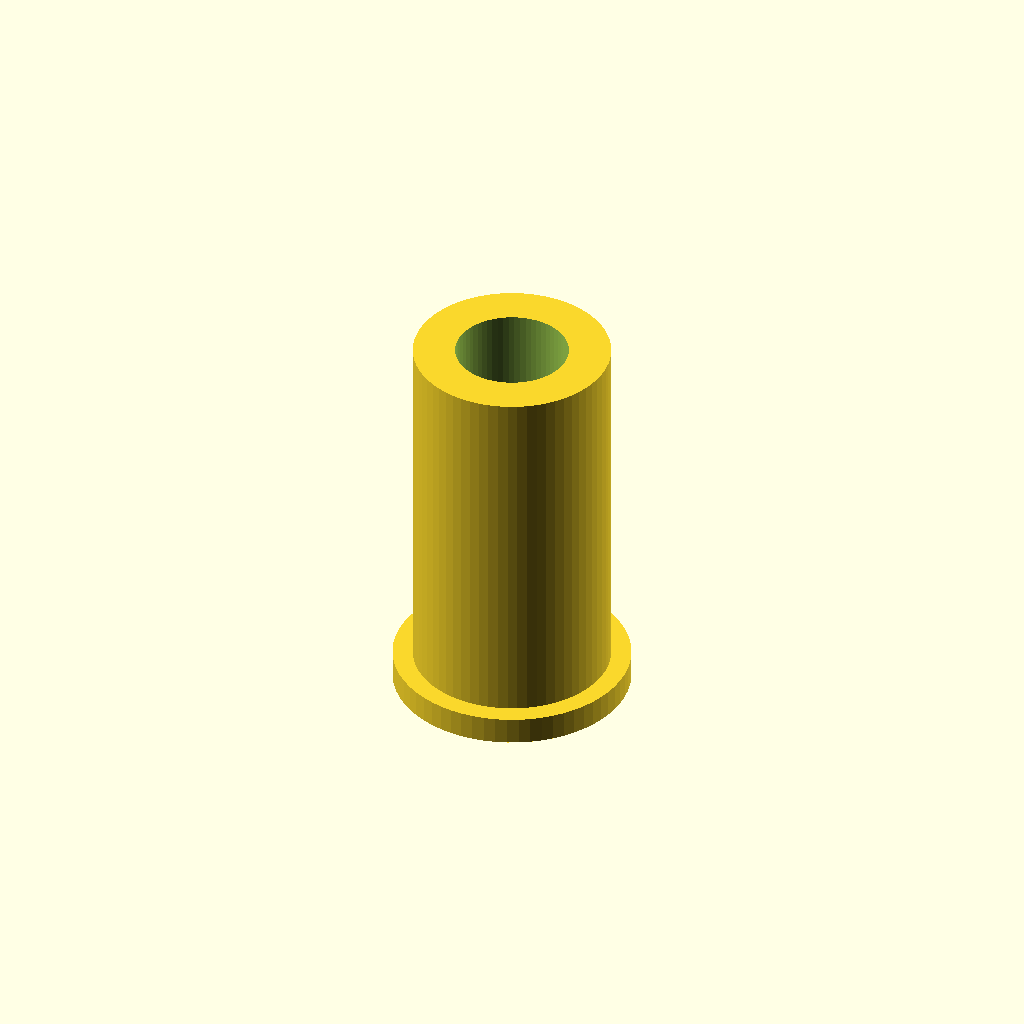
Cell 1: rendered with the file's own defaults.
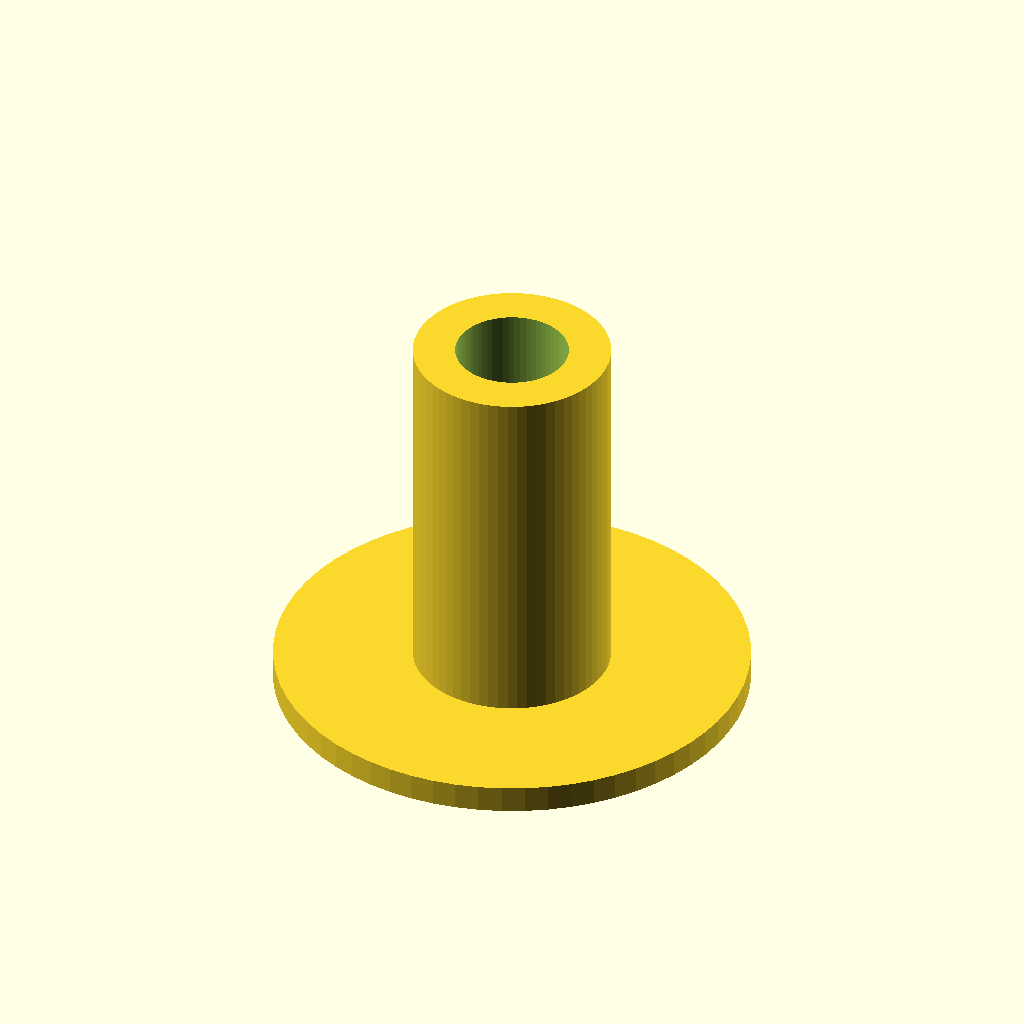
Cell 2: the same model with collar_od = 26.
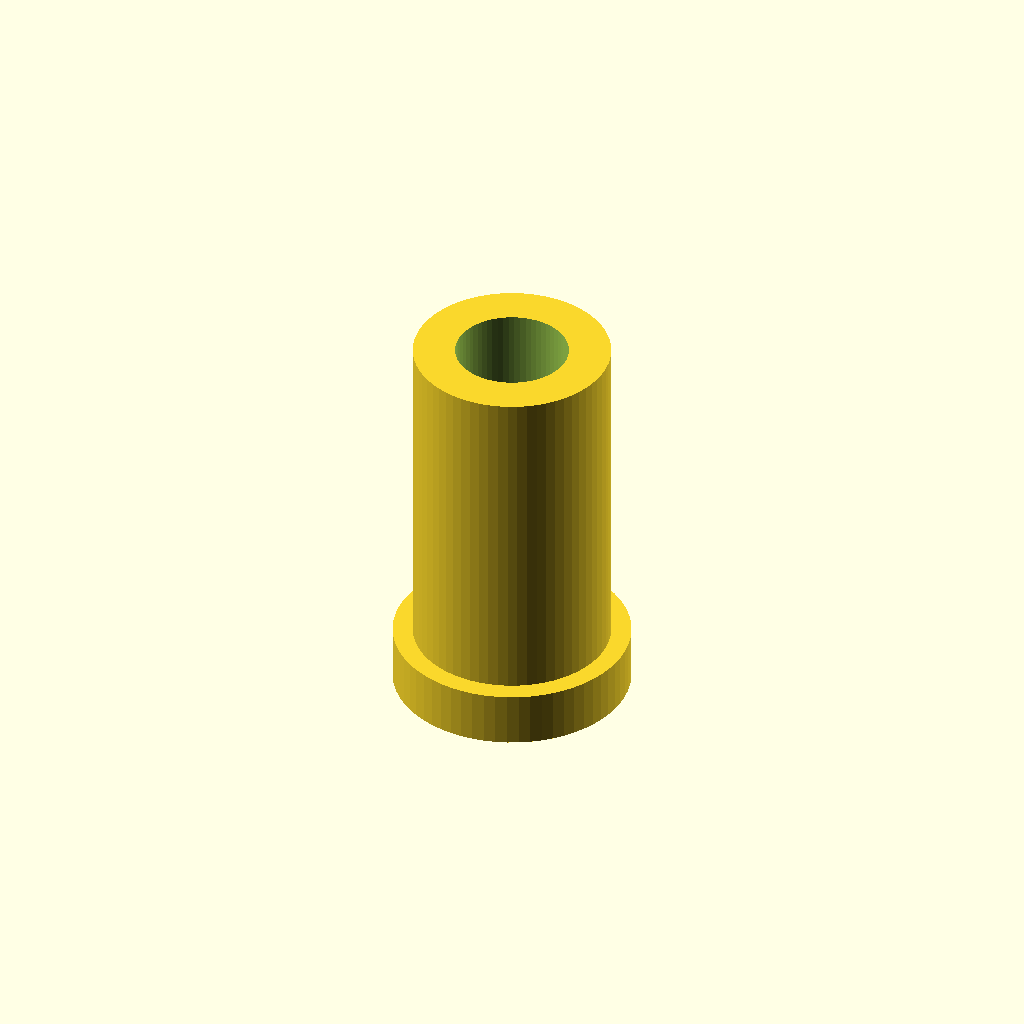
Cell 3 — collar_t set to 3, the other parameters unchanged.
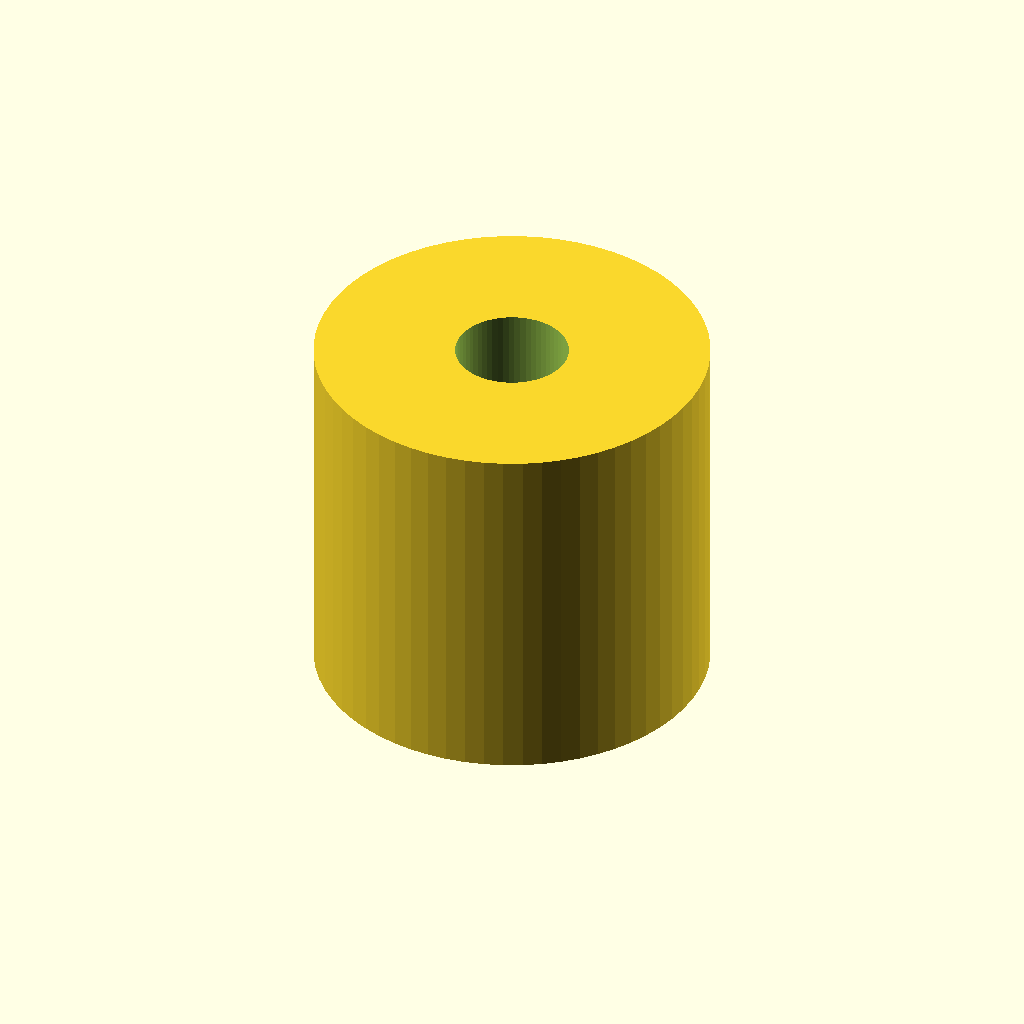
Cell 4: body_od = 21.6 (everything else at default).
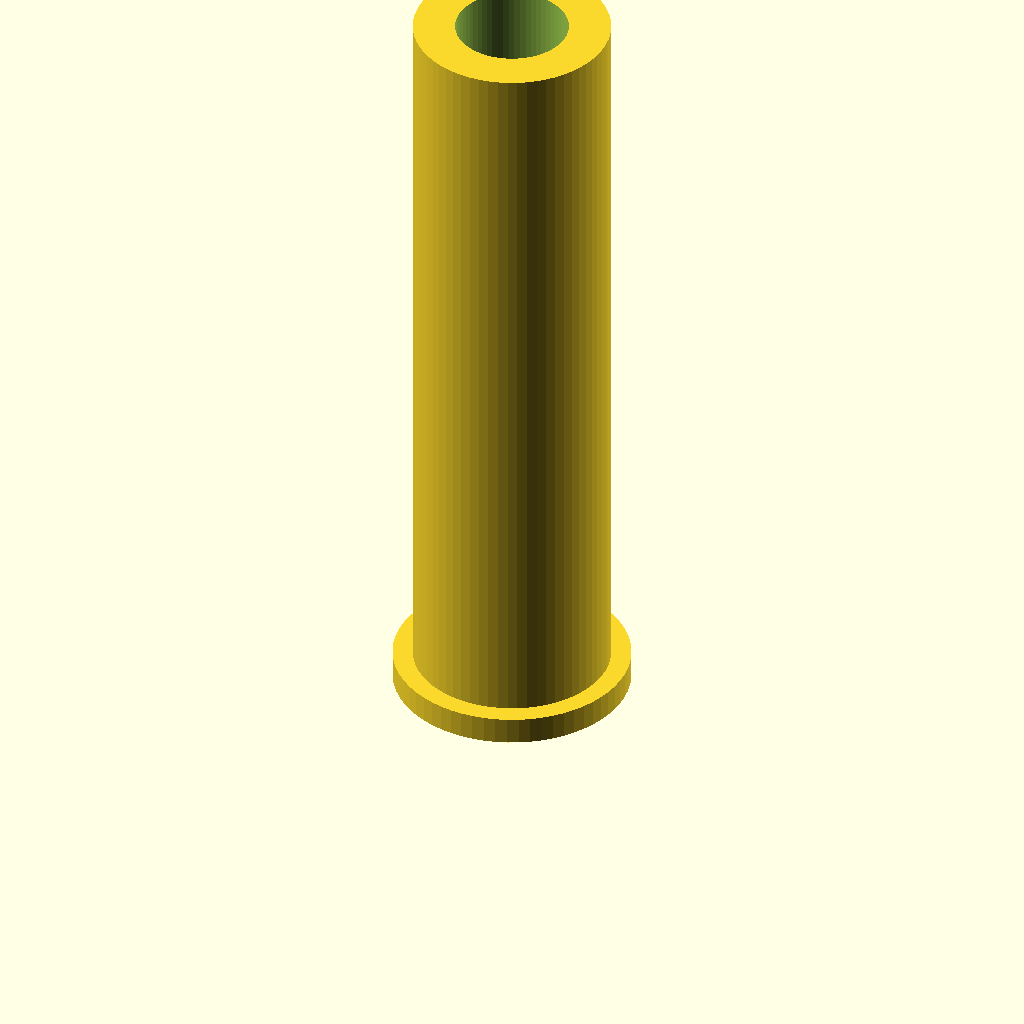
Cell 5: body_h = 43 (everything else at default).
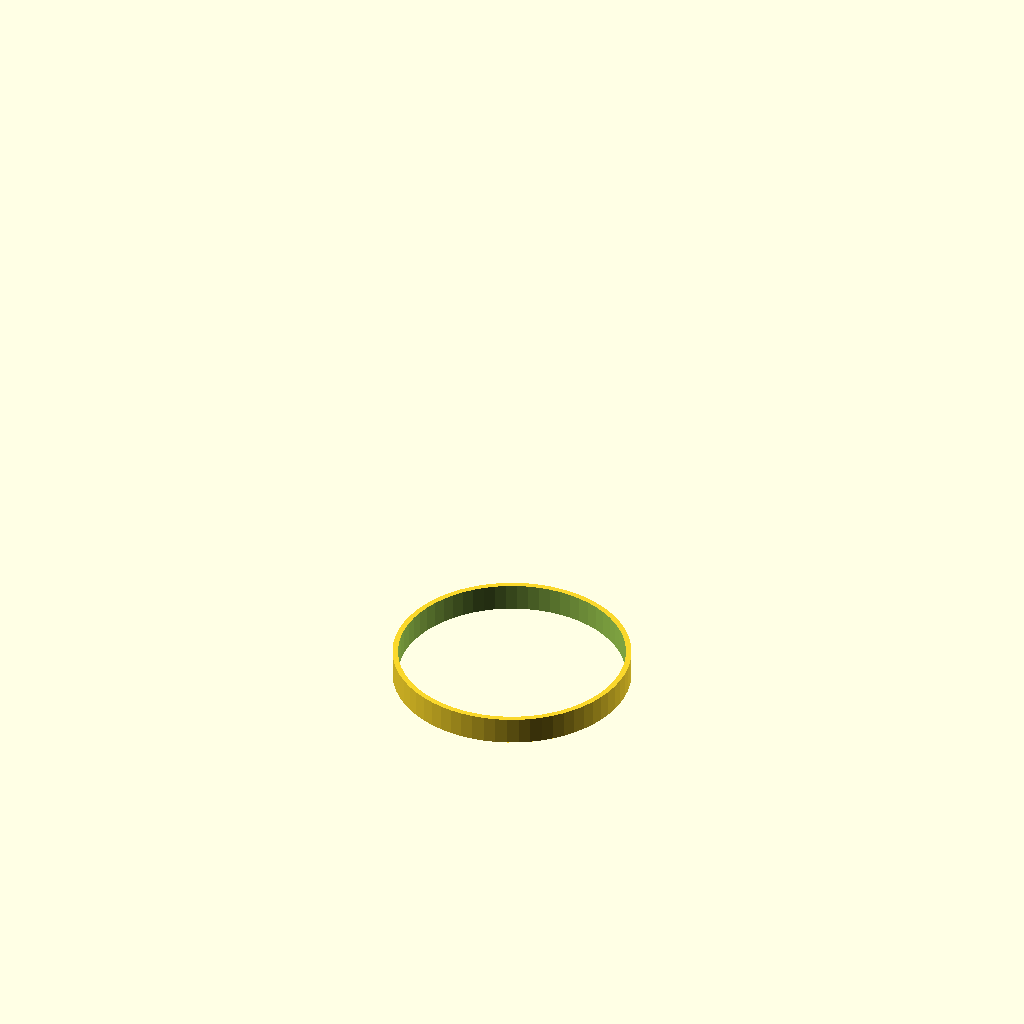
Cell 6 — bore_d set to 12.4, the other parameters unchanged.
All cells are drawn from one camera (rotation 55°, 0°, 25°, orthographic, colour scheme Cornfield), so only the parameter changes between them.
OpenSCAD source file bench/results/gpu-base-h4-g9/code/qwen3.5-9b/pcr_tube_adapter_s6_checklist_a0.scad:
// Adapter sleeve for 0.2 mL PCR tube in 1.5 mL rack.
// Prints upside down: collar on bed (z=0 to 1.5), body rises to z=21.5.

// Dimensions
collar_od = 13;
collar_t  = 1.5;
body_od   = 10.8;
body_h    = 21.5;
bore_d    = 6.2;

$fn = 64;

// Build the part in the requested orientation:
// 1. Collar sits on XY plane (z=0 to z=1.5).
// 2. Body rises from the top of the collar (z=1.5) to z=21.5.
// 3. Bore runs through the full height.

difference() {
    union() {
        // --- Collar (on the bed) ---
        // Outer cylinder: 13mm diameter, 1.5mm height, centered on origin.
        translate([0, 0, 0]) 
            cylinder(h = collar_t, d = collar_od);
        
        // --- Body (rising from collar) ---
        // Outer cylinder: 10.8mm diameter, height from 1.5 to 21.5 (total 20mm).
        // Positioned so bottom is at z=1.5.
        translate([0, 0, collar_t]) 
            cylinder(h = body_h - collar_t, d = body_od);
    }
    
    // --- Bore ---
    // Hole running through the full height (0 to 21.5).
    // Extend slightly past the top to ensure clean cut.
    translate([0, 0, -1]) 
        cylinder(h = body_h + collar_t + 2, d = bore_d);
}
Customizer parameters (derived from the source; name, type, default, range or options):
collar_od: number, default 13
collar_t: number, default 1.5
body_od: number, default 10.8
body_h: number, default 21.5
bore_d: number, default 6.2
